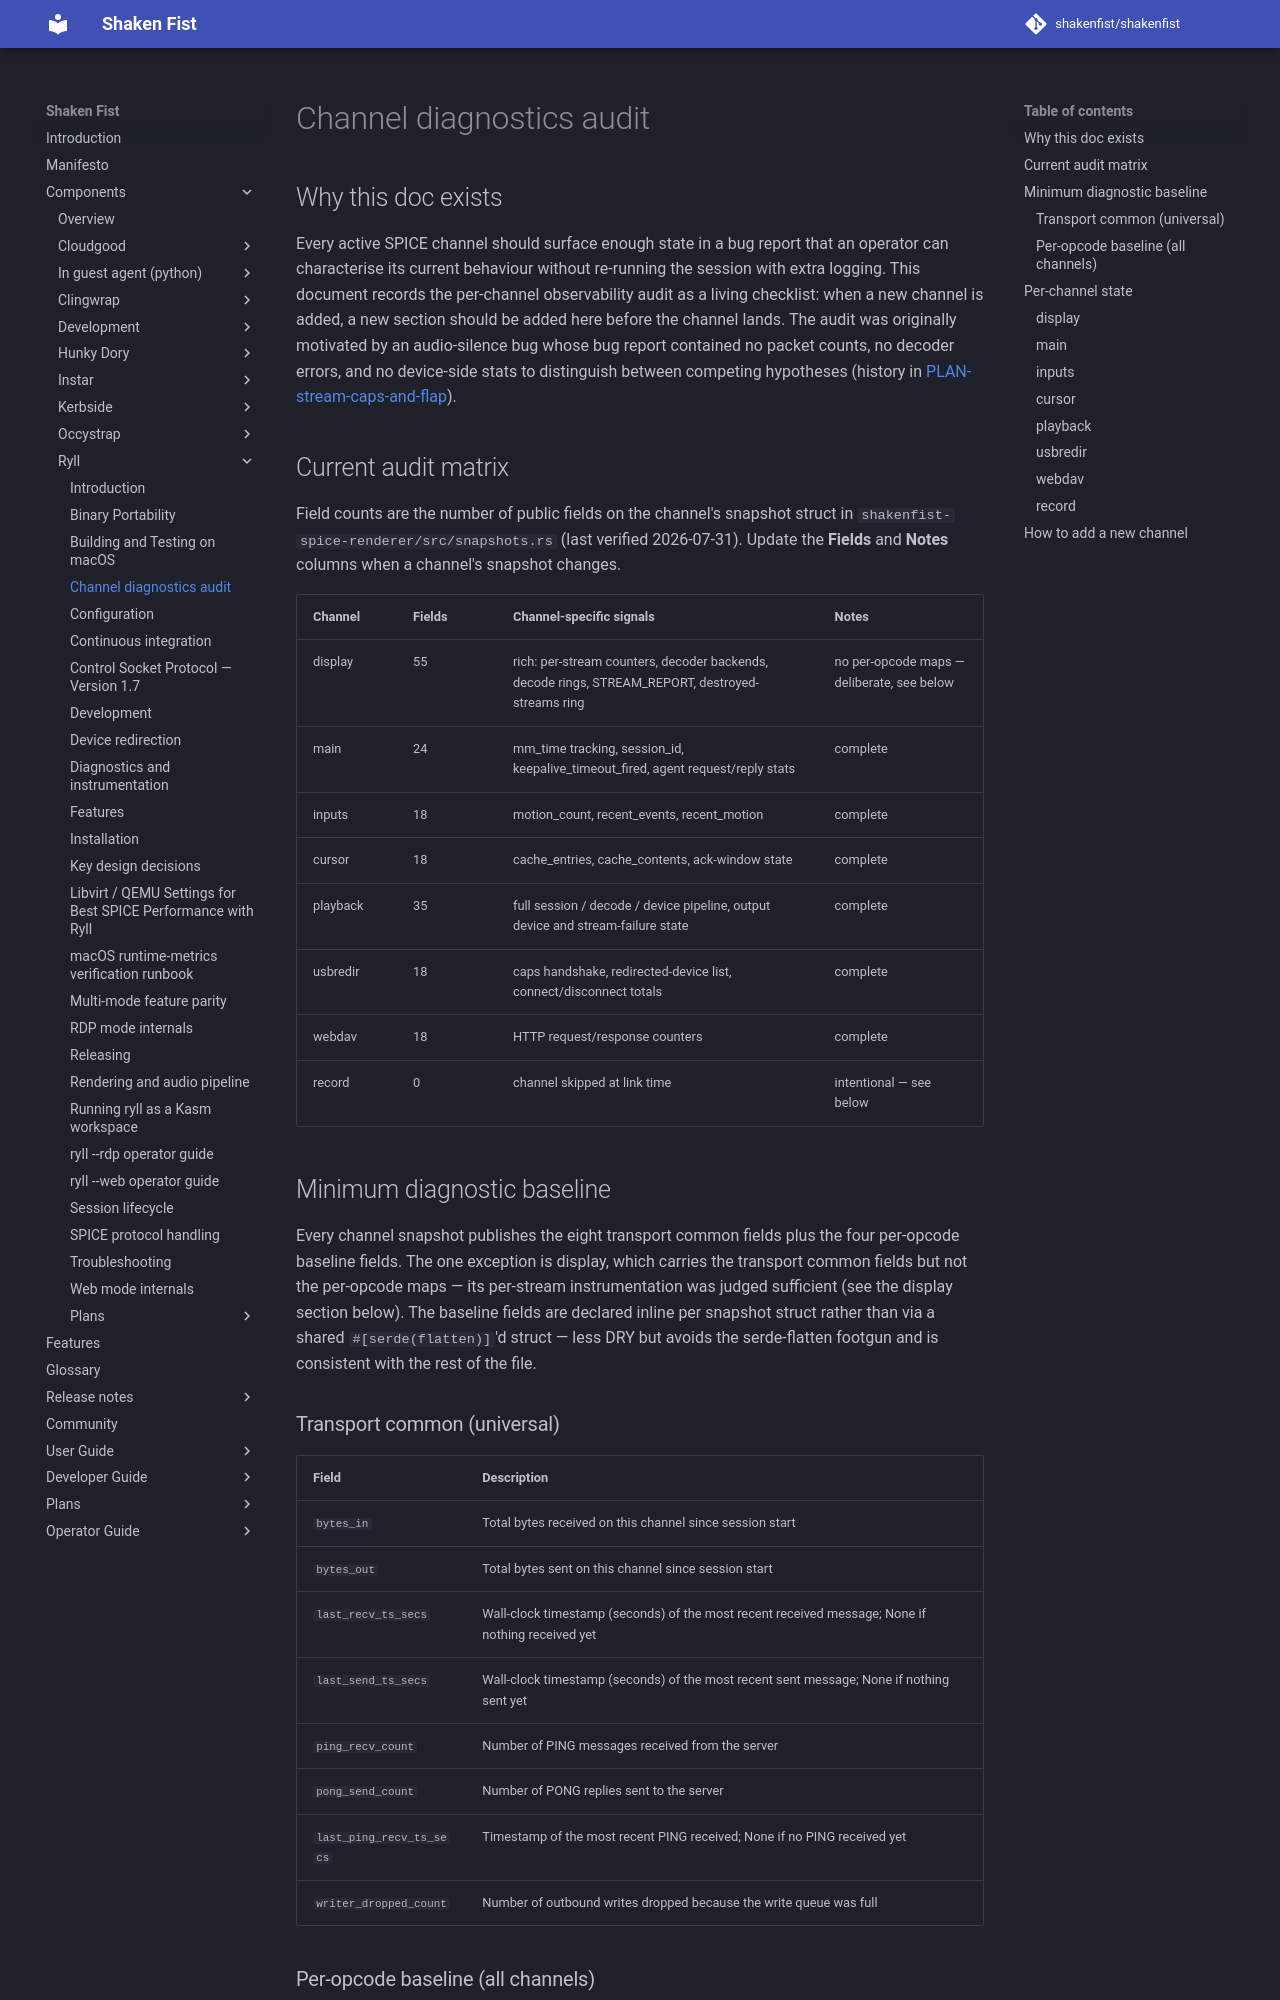

repository: shakenfist/shakenfist · page: components/ryll/channel-diagnostics-audit/index.html · generator: mkdocs

# Channel diagnostics audit

## Why this doc exists

Every active SPICE channel should surface enough state in a bug report
that an operator can characterise its current behaviour without
re-running the session with extra logging. This document records the
per-channel observability audit as a living checklist: when a new
channel is added, a new section should be added here before the channel
lands. The audit was originally motivated by an audio-silence bug whose
bug report contained no packet counts, no decoder errors, and no
device-side stats to distinguish between competing hypotheses (history
in [PLAN-stream-caps-and-flap](/components/ryll/plans/PLAN-stream-caps-and-flap/)).

## Current audit matrix

Field counts are the number of public fields on the channel's snapshot
struct in `shakenfist-spice-renderer/src/snapshots.rs` (last verified
2026-07-31). Update the **Fields** and **Notes** columns when a
channel's snapshot changes.

| Channel | Fields | Channel-specific signals | Notes |
|---|---|---|---|
| display | 55 | rich: per-stream counters, decoder backends, decode rings, STREAM_REPORT, destroyed-streams ring | no per-opcode maps — deliberate, see below |
| main | 24 | mm_time tracking, session_id, keepalive_timeout_fired, agent request/reply stats | complete |
| inputs | 18 | motion_count, recent_events, recent_motion | complete |
| cursor | 18 | cache_entries, cache_contents, ack-window state | complete |
| playback | 35 | full session / decode / device pipeline, output device and stream-failure state | complete |
| usbredir | 18 | caps handshake, redirected-device list, connect/disconnect totals | complete |
| webdav | 18 | HTTP request/response counters | complete |
| record | 0 | channel skipped at link time | intentional — see below |

## Minimum diagnostic baseline

Every channel snapshot publishes the eight transport common fields
plus the four per-opcode baseline fields. The one exception is
display, which carries the transport common fields but not the
per-opcode maps — its per-stream instrumentation was judged sufficient
(see the display section below). The baseline fields are declared
inline per snapshot struct rather than via a shared
`#[serde(flatten)]`'d struct — less DRY but avoids the serde-flatten
footgun and is consistent with the rest of the file.

### Transport common (universal)

| Field | Description |
|---|---|
| `bytes_in` | Total bytes received on this channel since session start |
| `bytes_out` | Total bytes sent on this channel since session start |
| `last_recv_ts_secs` | Wall-clock timestamp (seconds) of the most recent received message; None if nothing received yet |
| `last_send_ts_secs` | Wall-clock timestamp (seconds) of the most recent sent message; None if nothing sent yet |
| `ping_recv_count` | Number of PING messages received from the server |
| `pong_send_count` | Number of PONG replies sent to the server |
| `last_ping_recv_ts_secs` | Timestamp of the most recent PING received; None if no PING received yet |
| `writer_dropped_count` | Number of outbound writes dropped because the write queue was full |
